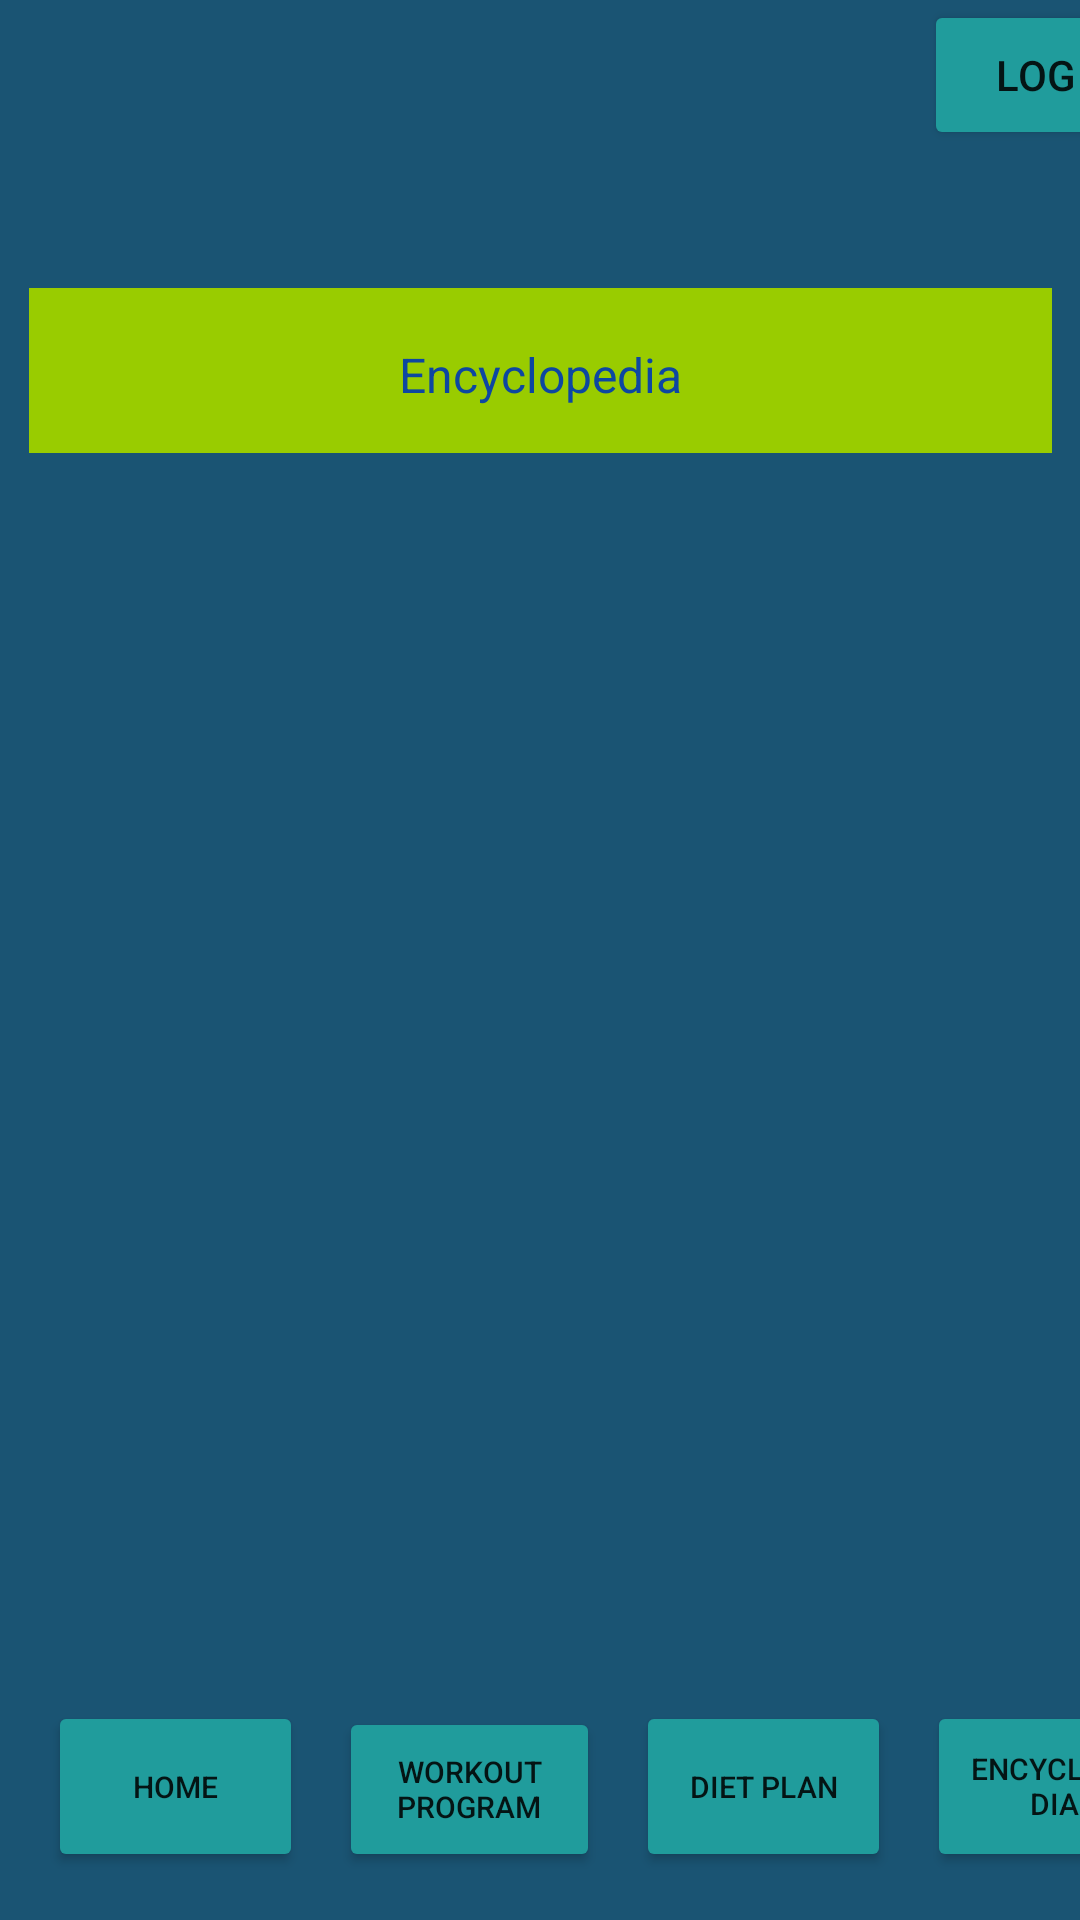

Layout XML and referenced resources for this Android screen:
<!-- AndroidManifest.xml: application theme Theme.SE430Project -->
<!-- res/layout/activity_encylopedia.xml -->
<?xml version="1.0" encoding="utf-8"?>
<androidx.constraintlayout.widget.ConstraintLayout xmlns:android="http://schemas.android.com/apk/res/android"
    xmlns:app="http://schemas.android.com/apk/res-auto"
    xmlns:tools="http://schemas.android.com/tools"
    android:layout_width="match_parent"
    android:layout_height="match_parent"
    android:background="#1A5473"
    tools:context=".EncylopediaActivity">

    <TextView
        android:id="@+id/EncyclopediaText"
        android:layout_width="341dp"
        android:layout_height="55dp"
        android:layout_marginTop="96dp"
        android:background="@android:color/holo_green_light"
        android:includeFontPadding="false"
        android:paddingTop="20dp"
        android:text="Encyclopedia"
        android:textAlignment="center"
        android:textColor="#0D47A1"
        android:textSize="16sp"
        app:layout_constraintEnd_toEndOf="parent"
        app:layout_constraintStart_toStartOf="parent"
        app:layout_constraintTop_toTopOf="parent" />

    <Button
        android:id="@+id/workoutProgramButton4"
        android:layout_width="87dp"
        android:layout_height="55dp"
        android:layout_marginStart="12dp"
        android:layout_marginBottom="16dp"
        android:backgroundTint="#209C9C"
        android:text="Workout Program"
        android:textSize="10sp"
        app:layout_constraintBottom_toBottomOf="parent"
        app:layout_constraintStart_toEndOf="@+id/homeButton4" />

    <Button
        android:id="@+id/homeButton4"
        android:layout_width="85dp"
        android:layout_height="57dp"
        android:layout_marginStart="16dp"
        android:layout_marginBottom="16dp"
        android:backgroundTint="#209C9C"
        android:text="Home"
        android:textSize="10sp"
        app:layout_constraintBottom_toBottomOf="parent"
        app:layout_constraintStart_toStartOf="parent" />

    <Button
        android:id="@+id/encyclopediaButton4"
        android:layout_width="85dp"
        android:layout_height="57dp"
        android:layout_marginStart="12dp"
        android:layout_marginBottom="16dp"
        android:backgroundTint="#209C9C"
        android:text="Encyclopedia"
        android:textSize="10sp"
        app:layout_constraintBottom_toBottomOf="parent"
        app:layout_constraintStart_toEndOf="@+id/dietPlanButton4" />

    <Button
        android:id="@+id/dietPlanButton4"
        android:layout_width="85dp"
        android:layout_height="57dp"
        android:layout_marginStart="12dp"
        android:layout_marginBottom="16dp"
        android:backgroundTint="#209C9C"
        android:text="Diet Plan"
        android:textSize="10sp"
        app:layout_constraintBottom_toBottomOf="parent"
        app:layout_constraintStart_toEndOf="@+id/workoutProgramButton4" />

    <Button
        android:id="@+id/logoutButton3"
        android:layout_width="105dp"
        android:layout_height="50dp"
        android:layout_marginStart="308dp"
        android:backgroundTint="#209C9C"
        android:text="Log Out"
        app:layout_constraintStart_toStartOf="parent"
        app:layout_constraintTop_toTopOf="parent" />

    <androidx.recyclerview.widget.RecyclerView
        android:id="@+id/recycler_view"
        android:layout_width="match_parent"
        android:layout_height="wrap_content"
        android:layout_marginTop="20dp"
        android:layout_marginLeft="20dp"
        android:layout_marginRight="20dp"
        app:layout_constraintTop_toBottomOf="@+id/EncyclopediaText"
        app:layout_constraintStart_toStartOf="parent"/>

</androidx.constraintlayout.widget.ConstraintLayout>
<!-- resources referenced by this layout -->
<resources>
  <style name="Theme.SE430Project" parent="Theme.MaterialComponents.DayNight.DarkActionBar">
          
          <item name="colorPrimary">@color/purple_500</item>
          <item name="colorPrimaryVariant">@color/purple_700</item>
          <item name="colorOnPrimary">@color/white</item>
          
          <item name="colorSecondary">@color/teal_200</item>
          <item name="colorSecondaryVariant">@color/teal_700</item>
          <item name="colorOnSecondary">@color/black</item>
          
          <item name="android:statusBarColor">?attr/colorPrimaryVariant</item>
          
          <item name="windowActionBar">false</item>
          <item name="windowNoTitle">true</item>
      </style>
  <color name="purple_500">#FF6200EE</color>
  <color name="purple_700">#FF3700B3</color>
  <color name="white">#FFFFFFFF</color>
  <color name="teal_200">#FF03DAC5</color>
  <color name="teal_700">#FF018786</color>
  <color name="black">#FF000000</color>
</resources>
